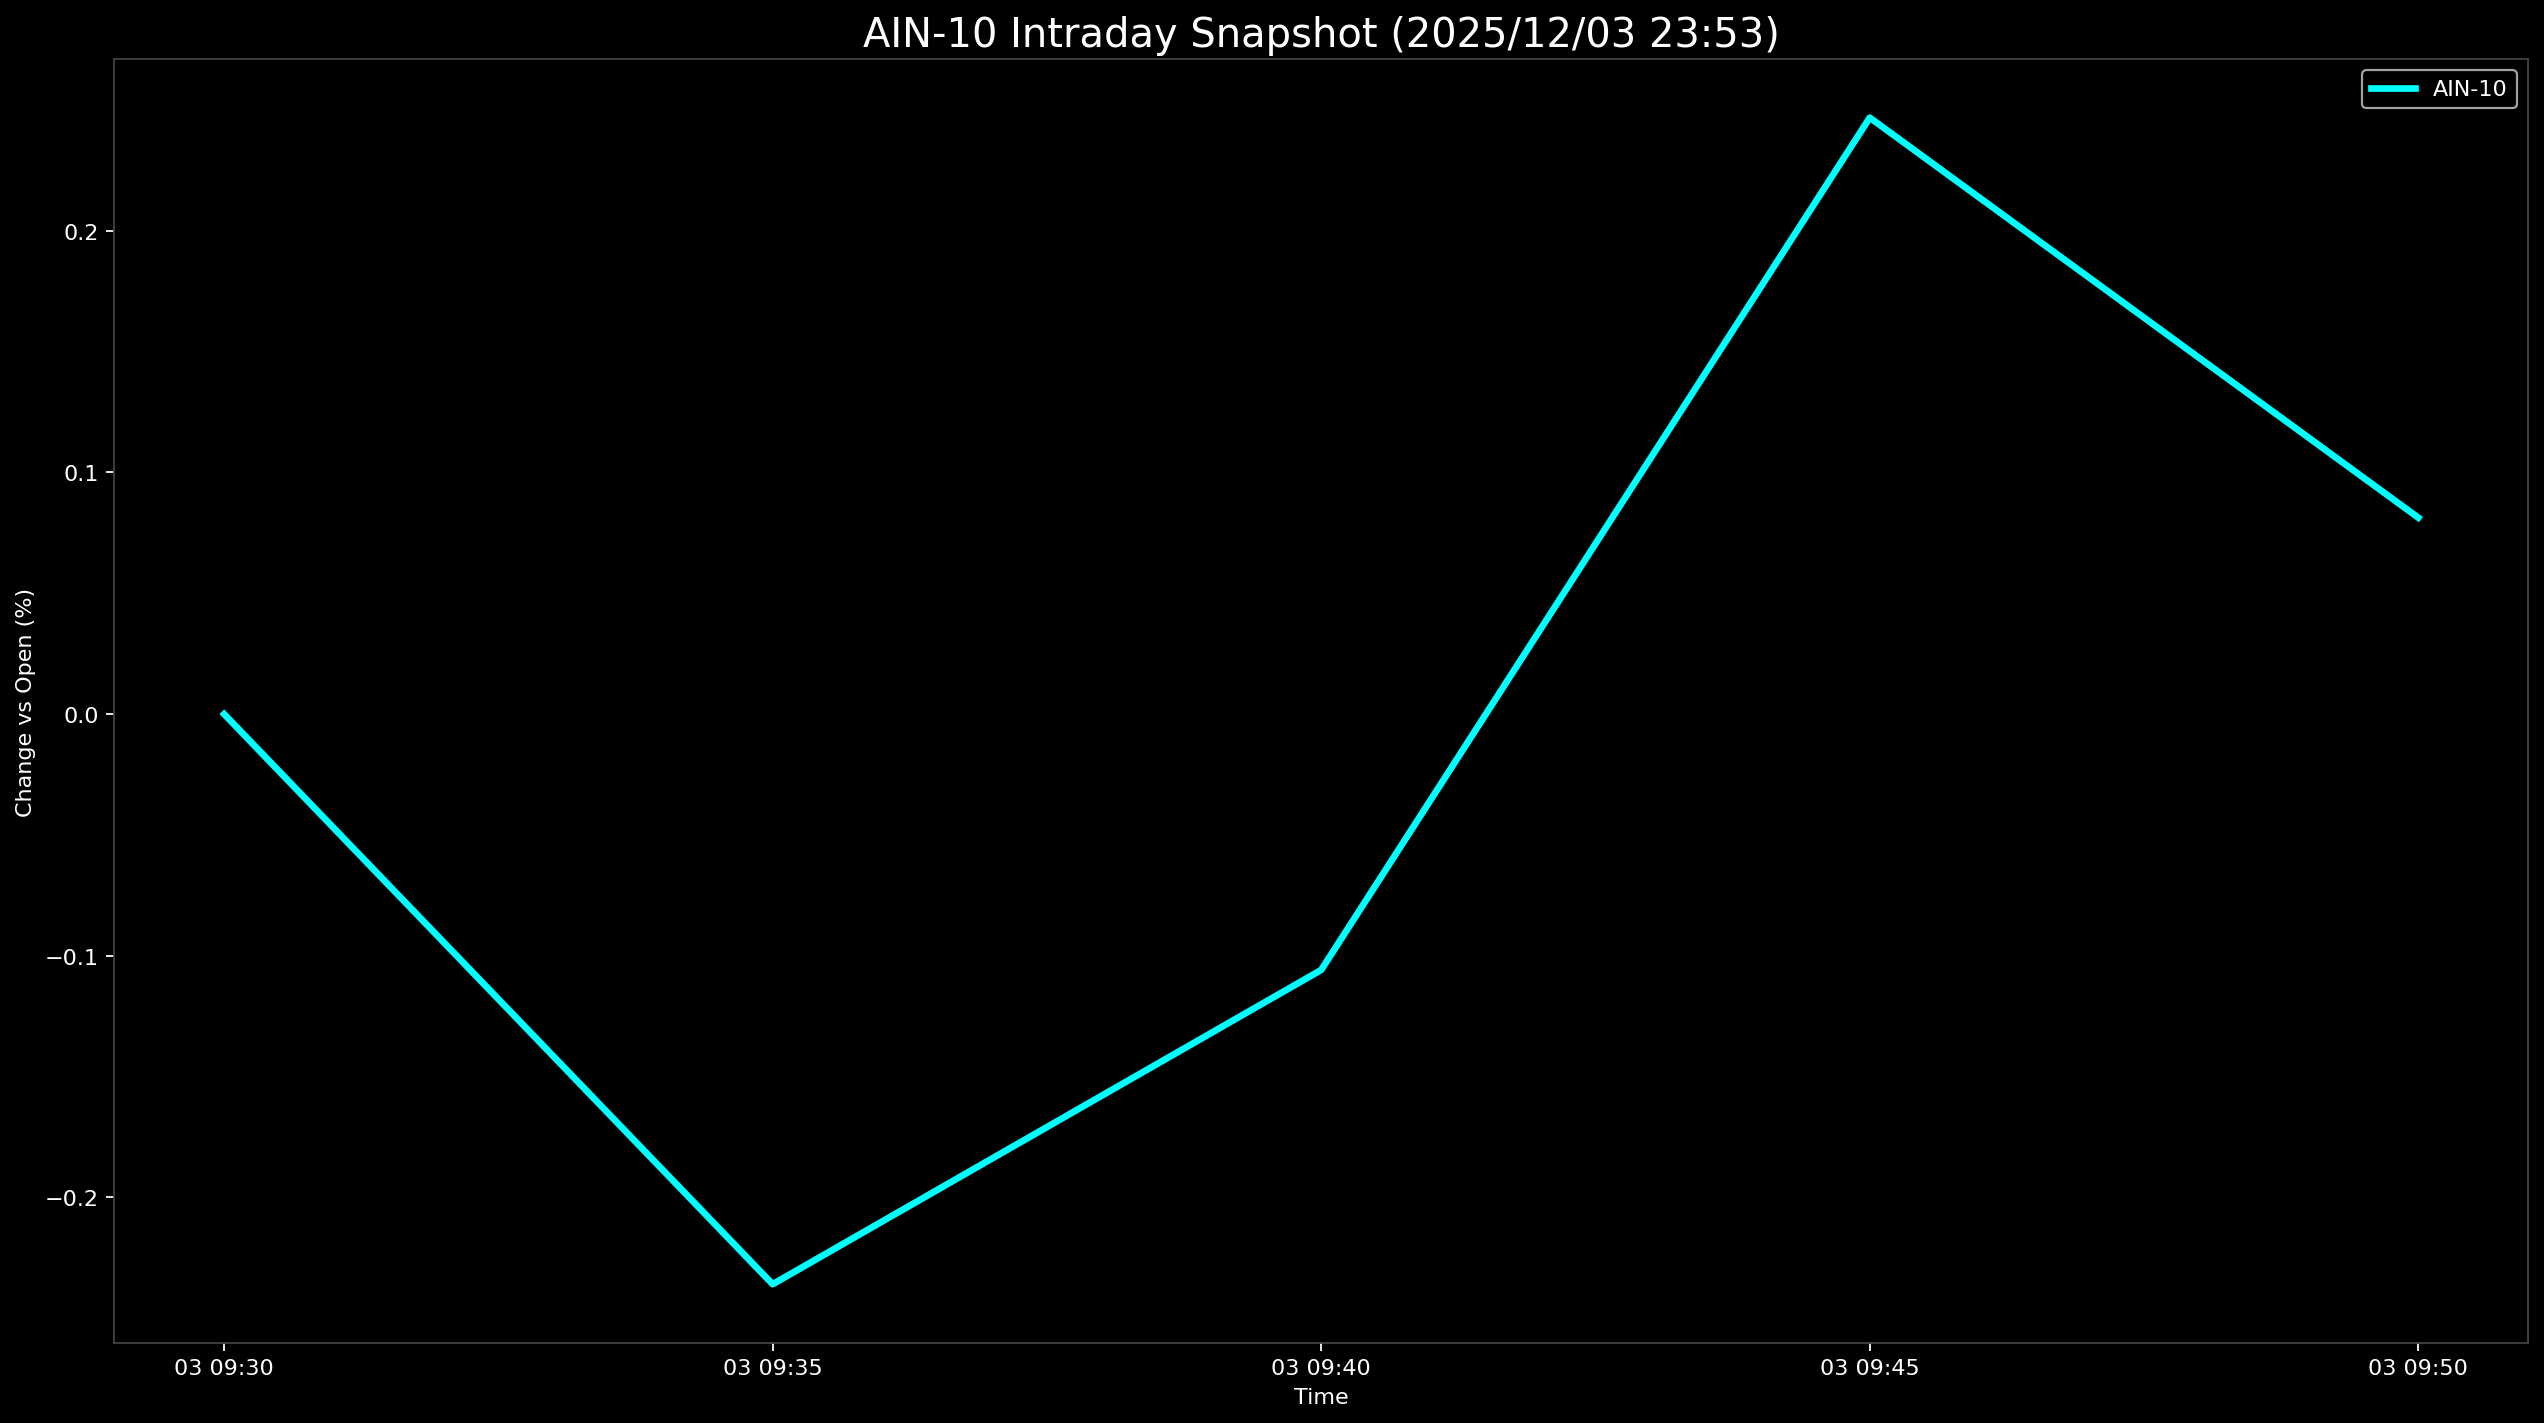

The file beside this chart, header and first rows:
Datetime, AIN-10
2025-12-03 09:30:00, 0.0
2025-12-03 09:35:00, -0.2359
2025-12-03 09:40:00, -0.1059
2025-12-03 09:45:00, 0.2468
2025-12-03 09:50:00, 0.08131
